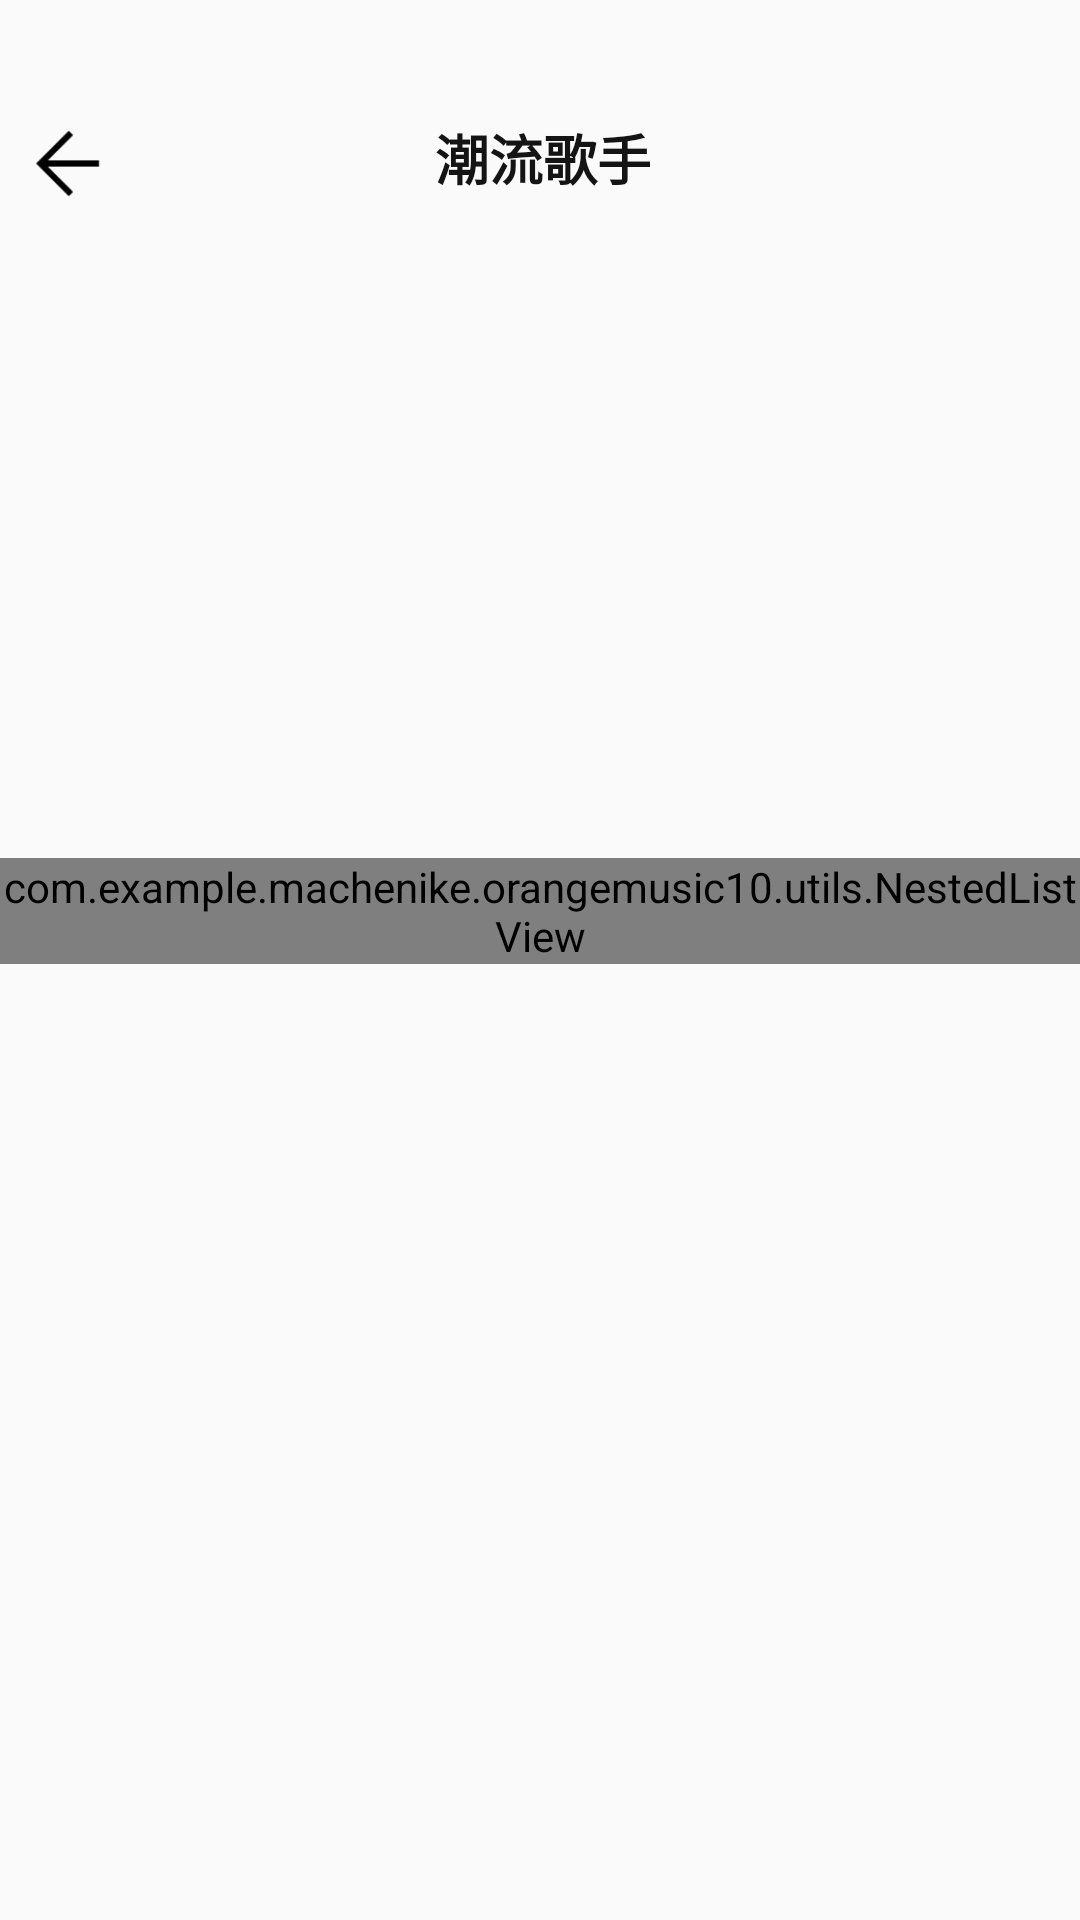

Write the Android layout XML for this screen, with the resource values it uses.
<!-- AndroidManifest.xml: application theme AppTheme -->
<!-- res/layout/singer_activity.xml -->
<?xml version="1.0" encoding="utf-8"?>

<RelativeLayout
    xmlns:android="http://schemas.android.com/apk/res/android"
    android:orientation="vertical"
    android:layout_width="match_parent"
    android:layout_height="match_parent">


    <LinearLayout
        android:layout_width="match_parent"
        android:layout_height="match_parent"
        android:orientation="vertical">

        <LinearLayout
            android:id="@+id/toobar"
            android:layout_width="match_parent"
            android:layout_height="wrap_content"
            android:layout_marginTop="30dp"
            android:orientation="horizontal">

            <ImageView
                android:id="@+id/ic_back"
                android:layout_marginLeft="10dp"
                android:layout_marginTop="12dp"
                android:layout_width="25dp"
                android:layout_height="25dp"
                android:src="@mipmap/ic_back1" />

            <TextView
                android:layout_width="wrap_content"
                android:layout_height="45dp"
                android:layout_weight="1"
                android:textStyle="bold"
                android:gravity="center_vertical"
                android:layout_marginLeft="110dp"
                android:text="潮流歌手"
                android:textColor="@color/dark"
                android:textSize="18sp" />
        </LinearLayout>

        <ScrollView
            android:layout_width="match_parent"
            android:layout_height="wrap_content">
            <LinearLayout
                android:layout_width="match_parent"
                android:layout_height="wrap_content"
                android:orientation="vertical">

                <android.support.v7.widget.RecyclerView
                    android:id="@+id/Class1"
                    android:layout_width="match_parent"
                    android:layout_height="50dp"
                    android:layout_centerVertical="true"
                    android:layout_marginBottom="4dp"
                    android:layout_marginTop="10dp"
                    android:scrollbars="none" />

                <android.support.v7.widget.RecyclerView
                    android:id="@+id/Class2"
                    android:layout_width="match_parent"
                    android:layout_height="50dp"
                    android:layout_centerVertical="true"
                    android:layout_marginBottom="4dp"
                    android:scrollbars="none" />

                <android.support.v7.widget.RecyclerView
                    android:id="@+id/Class3"
                    android:layout_width="match_parent"
                    android:layout_height="50dp"
                    android:layout_centerVertical="true"
                    android:layout_marginBottom="4dp"
                    android:scrollbars="none" />

                <TextView
                    android:id="@+id/Claasall"
                    android:layout_width="match_parent"
                    android:layout_height="wrap_content"
                    android:layout_marginLeft="10dp" />

                <com.example.machenike.orangemusic10.utils.NestedListView
                    android:id="@+id/lssc"
                    android:layout_width="match_parent"
                    android:layout_height="wrap_content"
                    android:layout_marginTop="20dp"
                    android:divider="@null"
                    android:dividerHeight="15dp" />
            </LinearLayout>
        </ScrollView>

    </LinearLayout>

</RelativeLayout>
<!-- resources referenced by this layout -->
<resources>
  <color name="dark">#141414</color>
  <!-- mipmap ic_back1: png bitmap (mipmap-xxxhdpi, 520 bytes) -->
  <style name="AppTheme" parent="Theme.AppCompat.Light.NoActionBar">
          
          <item name="windowNoTitle">true</item>
  
          <item name="colorPrimary">@color/colorPrimary</item>
          <item name="colorPrimaryDark">@color/colorPrimaryDark</item>
          <item name="colorAccent">@color/colorAccent</item>
      </style>
  <color name="colorPrimary">#3F51B5</color>
  <color name="colorPrimaryDark">#303F9F</color>
  <color name="colorAccent">#FF4081</color>
</resources>
